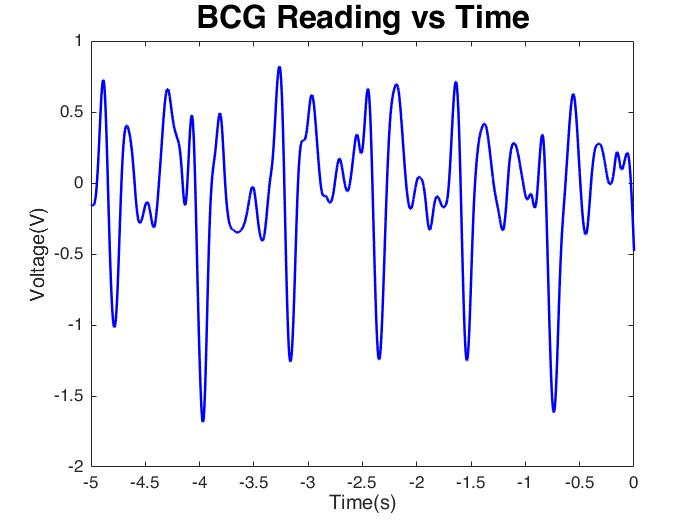

The data file committed next to this chart (first rows):
#Digilent WaveForms Oscilloscope Acquisi…
#Device Name: Discovery2
#Serial Number: SN:210321A18A12
#Date Time: 2017-11-03 14:36:47.619
#Trigger:Source: Channel 1Type: EdgeCond…
#Channel 1: Range: 1 V/div Offset: 0 V
Time (s), Channel 1 (V)
-5, -0.1527
-4.999, -0.1527
-4.997, -0.1527
-4.996, -0.1527
-4.995, -0.1563
-4.994, -0.1563
-4.992, -0.1563
-4.991, -0.1563
-4.99, -0.1563
-4.989, -0.1563
-4.987, -0.1563
-4.986, -0.1563
-4.985, -0.16
-4.984, -0.1563
-4.982, -0.1563
-4.981, -0.1563
-4.98, -0.1563
-4.979, -0.1563
-4.978, -0.1563
-4.976, -0.1563
-4.975, -0.1563
-4.974, -0.1563
-4.973, -0.1527
-4.971, -0.149
-4.97, -0.149
-4.969, -0.1453
-4.968, -0.1417
-4.966, -0.138
-4.965, -0.1344
-4.964, -0.1307
-4.963, -0.1234
-4.961, -0.1197
-4.96, -0.1124
-4.959, -0.1051
-4.957, -0.1014
-4.956, -0.09411
-4.955, -0.08313
-4.954, -0.07581
-4.952, -0.06483
-4.951, -0.05385
-4.95, -0.04287
-4.949, -0.03189
-4.947, -0.02091
-4.946, -0.00627
-4.945, 0.008369
-4.944, 0.01935
-4.942, 0.03399
-4.941, 0.05229
-4.94, 0.06693
-4.939, 0.08157
-4.938, 0.09621
-4.936, 0.1145
-4.935, 0.1328
-4.934, 0.1511
... 7,946 more rows
